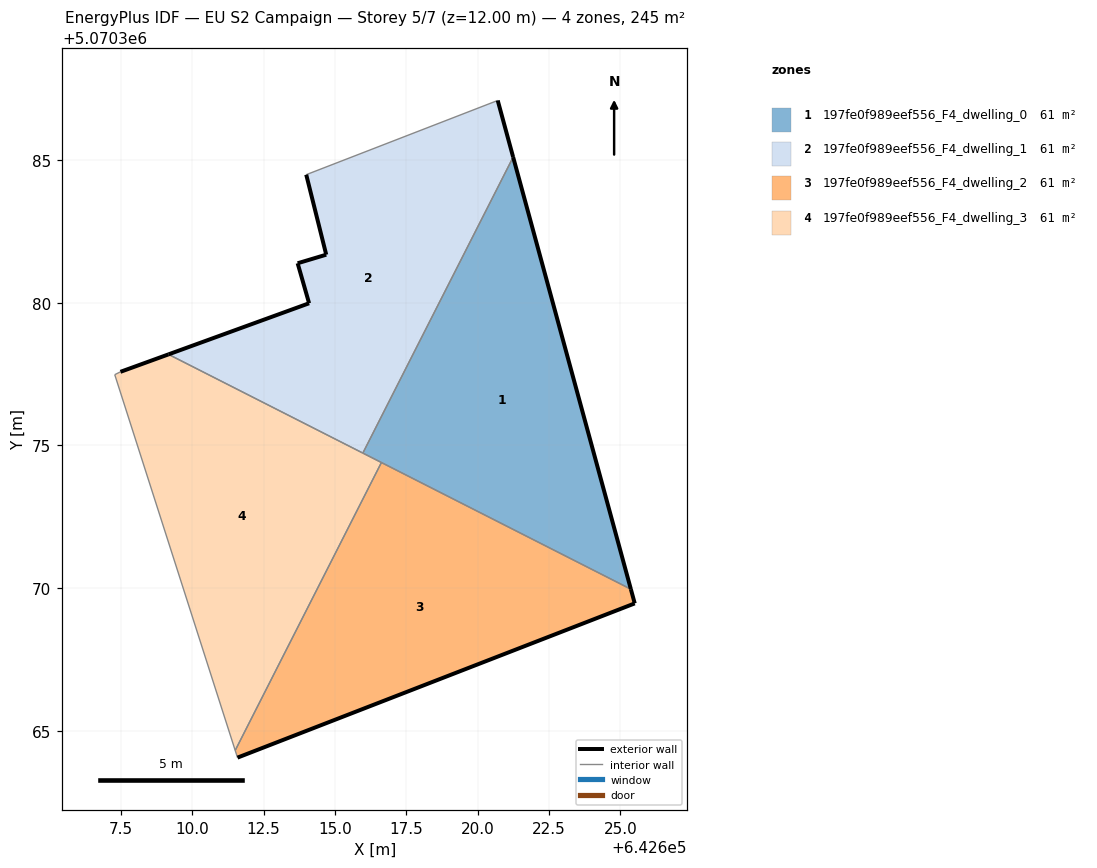
=== STOREY PLAN SPEC (per zone: floor XY polygon, exterior-wall plan segments, windows/doors) ===
zone 1: 197fe0f989eef556_F4_dwelling_0  (61.2 m²)
  floor: (642625.36, 5070369.97) (642621.24, 5070385.10) (642615.98, 5070374.73)
  exterior wall: (642621.24, 5070385.10) – (642625.36, 5070369.97)  [15.7 m]
  interior walls: 3
zone 2: 197fe0f989eef556_F4_dwelling_1  (61.2 m²)
  floor: (642615.98, 5070374.73) (642621.24, 5070385.10) (642620.70, 5070387.08) (642613.99, 5070384.48) (642614.69, 5070381.68) (642613.69, 5070381.38) (642614.09, 5070379.98) (642609.17, 5070378.19)
  exterior wall: (642620.70, 5070387.08) – (642621.24, 5070385.10)  [2.1 m]
  exterior wall: (642609.17, 5070378.19) – (642614.09, 5070379.98)  [5.2 m]
  exterior wall: (642614.09, 5070379.98) – (642613.69, 5070381.38)  [1.5 m]
  exterior wall: (642613.69, 5070381.38) – (642614.69, 5070381.68)  [1.0 m]
  exterior wall: (642614.69, 5070381.68) – (642613.99, 5070384.48)  [2.9 m]
  interior walls: 3
zone 3: 197fe0f989eef556_F4_dwelling_2  (61.2 m²)
  floor: (642625.50, 5070369.47) (642625.36, 5070369.97) (642616.63, 5070374.40) (642611.51, 5070364.32) (642611.59, 5070364.07)
  exterior wall: (642625.36, 5070369.97) – (642625.50, 5070369.47)  [0.5 m]
  exterior wall: (642625.50, 5070369.47) – (642611.59, 5070364.07)  [14.9 m]
  interior walls: 3
zone 4: 197fe0f989eef556_F4_dwelling_3  (61.2 m²)
  floor: (642611.51, 5070364.32) (642616.63, 5070374.40) (642609.17, 5070378.19) (642607.49, 5070377.58) (642607.29, 5070377.48)
  exterior wall: (642607.49, 5070377.58) – (642609.17, 5070378.19)  [1.8 m]
  interior walls: 5

=== DERIVED (storey summary) ===
Building: EU S2 Campaign
Storey: 5 of 7  (floor level z = 12.00 m)
Storey gross floor area: 244.8 m²
Zones on this storey: 4
  - 197fe0f989eef556_F4_dwelling_0: floor 61.2 m²; exterior wall 15.7 m (47.1 m²); WWR 0.0%
  - 197fe0f989eef556_F4_dwelling_1: floor 61.2 m²; exterior wall 12.7 m (38.1 m²); WWR 0.0%
  - 197fe0f989eef556_F4_dwelling_2: floor 61.2 m²; exterior wall 15.4 m (46.3 m²); WWR 0.0%
  - 197fe0f989eef556_F4_dwelling_3: floor 61.2 m²; exterior wall 1.8 m (5.4 m²); WWR 0.0%
Zone adjacency (shared interzone walls):
  - 197fe0f989eef556_F4_dwelling_0 ↔ 197fe0f989eef556_F4_dwelling_1
  - 197fe0f989eef556_F4_dwelling_0 ↔ 197fe0f989eef556_F4_dwelling_2
  - 197fe0f989eef556_F4_dwelling_0 ↔ 197fe0f989eef556_F4_dwelling_3
  - 197fe0f989eef556_F4_dwelling_1 ↔ 197fe0f989eef556_F4_dwelling_3
  - 197fe0f989eef556_F4_dwelling_2 ↔ 197fe0f989eef556_F4_dwelling_3